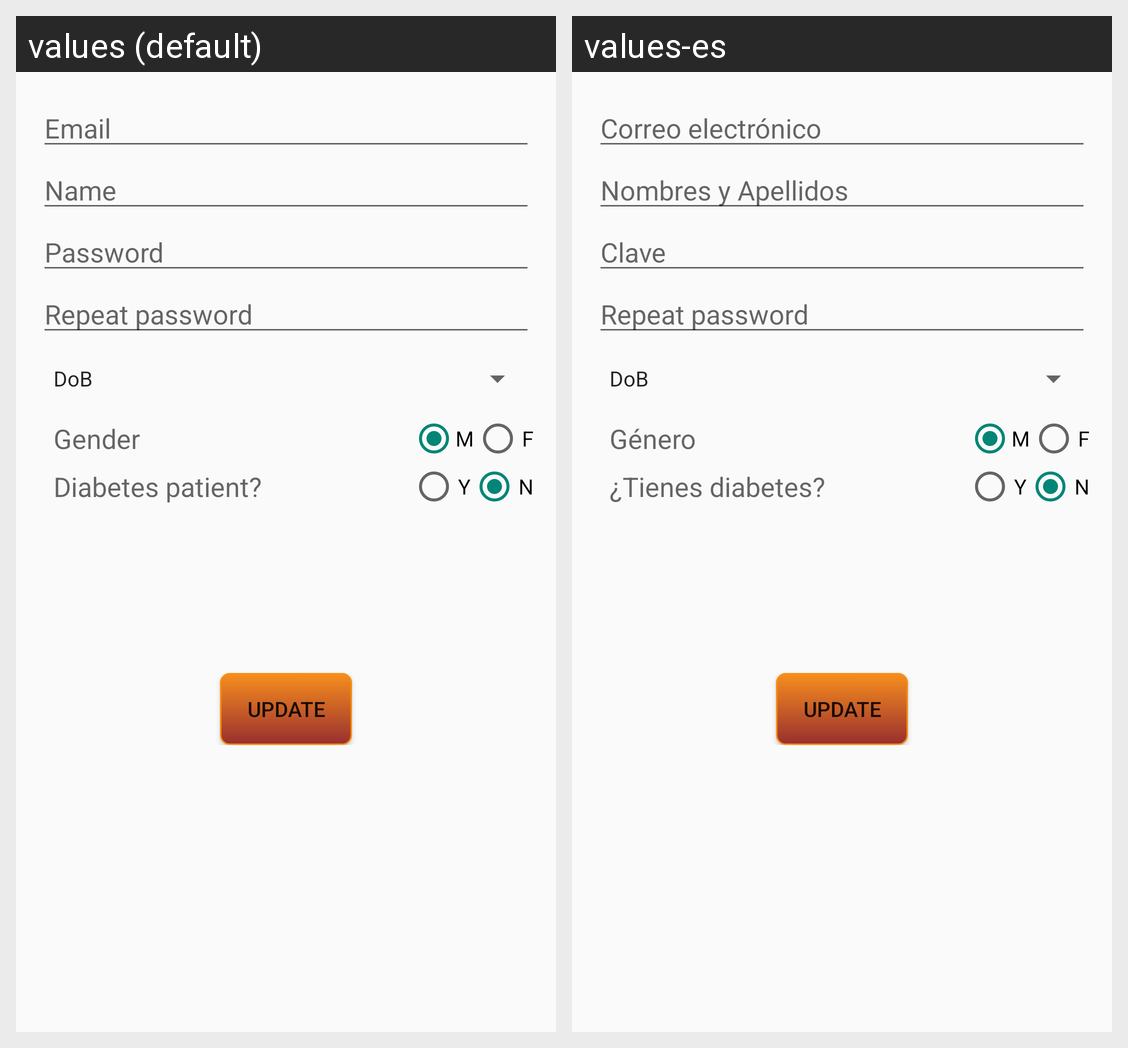

The same Android screen rendered under two of its app's locales, left to right. List the strings drawn on it with the default value and each locale's translation.
Android screen res/layout/account_info_fragment.xml rendered under 2 locales, left to right: values (default), values-es. Device: Nexus 5 (rendered at 1080×1920; each locale shown at half size, 540×960, under a caption strip naming it); theme AppTheme.
Strings drawn on this screen, with the default value and each locale's value (text and hints the layout hard-codes, and strings that could not be matched under every locale, appear in the picture but are not listed):

email
  values: Email
  values-es: Correo electrónico

name
  values: Name
  values-es: Nombres y Apellidos

password
  values: Password
  values-es: Clave

gender
  values: Gender
  values-es: Género

male
  values: M
  values-es: M

female
  values: F
  values-es: F

diabetes_patient
  values: Diabetes patient?
  values-es: ¿Tienes diabetes?

yes
  values: Y
  values-es: Y

no
  values: N
  values-es: N
